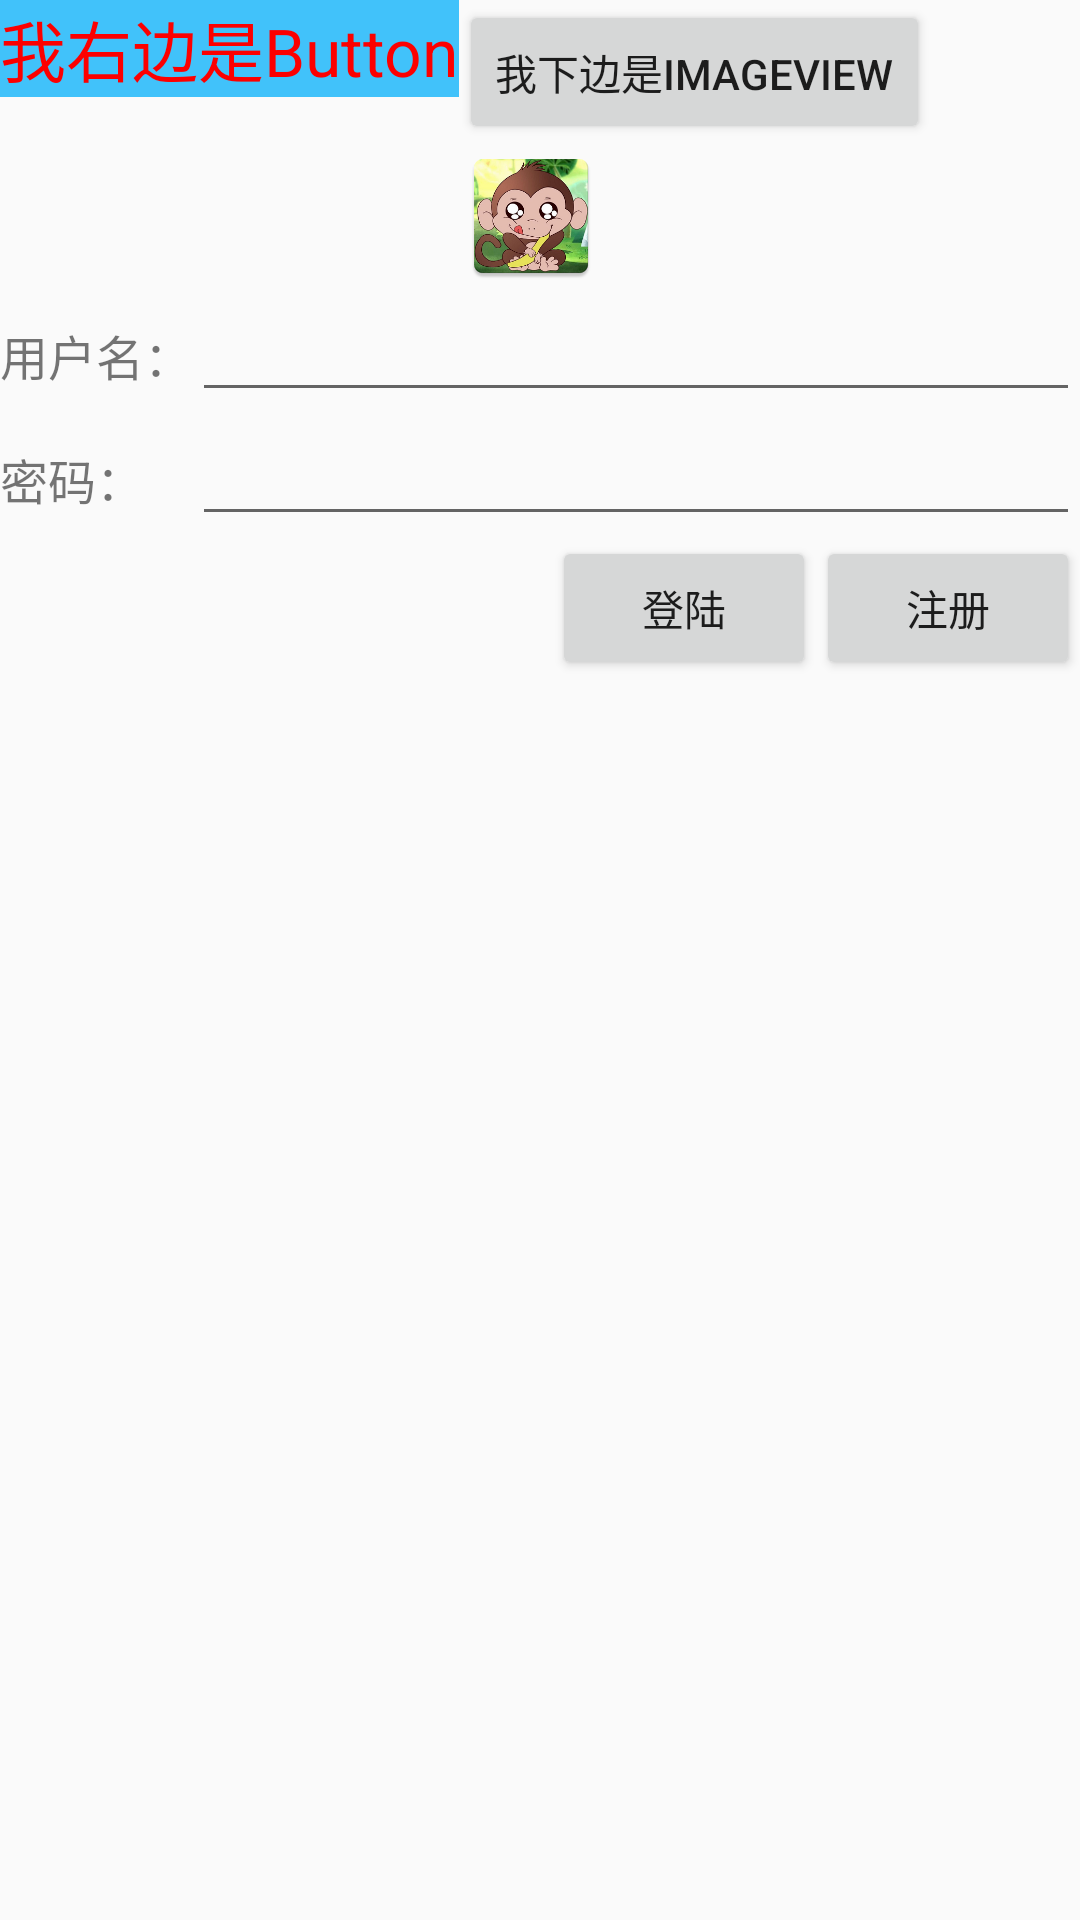

The Android layout XML behind this screen, and the referenced resources:
<!-- AndroidManifest.xml: application theme AppTheme -->
<!-- res/layout/activity_relative_table_layout.xml -->
<?xml version="1.0" encoding="utf-8"?>
<RelativeLayout xmlns:android="http://schemas.android.com/apk/res/android"
    android:layout_width="match_parent"
    android:layout_height="match_parent"
    >

  <TextView
      android:id="@+id/text_view"
      android:layout_width="wrap_content"
      android:layout_height="wrap_content"
      android:layout_alignParentLeft="true"
      android:layout_alignParentStart="true"
      android:layout_alignParentTop="true"
      android:background="#41c2fa"
      android:text="我右边是Button"
      android:textColor="#fc0000"
      android:textSize="22sp"
      />

  <Button
      android:id="@+id/button"
      android:layout_width="wrap_content"
      android:layout_height="wrap_content"
      android:layout_alignParentTop="true"
      android:layout_gravity="center_horizontal"
      android:layout_toEndOf="@+id/text_view"
      android:layout_toRightOf="@+id/text_view"
      android:text="我下边是ImageView"
      />

  <ImageView
      android:id="@+id/image_view"
      android:layout_width="wrap_content"
      android:layout_height="wrap_content"
      android:layout_alignLeft="@+id/button"
      android:layout_alignStart="@+id/button"
      android:layout_below="@+id/button"
      android:src="@mipmap/ic_launcher"
      />

  <TableLayout
      android:layout_width="match_parent"
      android:layout_height="match_parent"
      android:layout_below="@id/image_view"
      android:stretchColumns="1"
      >


    <TableRow
        android:layout_width="match_parent"
        android:layout_height="match_parent"
        >

      <TextView
          android:id="@+id/text_view_uname"
          android:layout_column="0"
          android:text="用户名："
          android:textSize="16sp"

          />

      <EditText
          android:id="@+id/edit_text_uname"
          android:layout_width="wrap_content"
          android:layout_height="wrap_content"
          android:layout_column="1"
          />
    </TableRow>

    <TableRow
        android:layout_width="match_parent"
        android:layout_height="match_parent"
        >

      <TextView
          android:id="@+id/text_view_pwd"
          android:layout_column="0"
          android:text="密码："
          android:textSize="16sp"
          />

      <EditText
          android:id="@+id/editText"
          android:layout_width="wrap_content"
          android:layout_height="wrap_content"
          android:layout_column="1"
          android:ems="10"
          android:inputType="textPassword"
          />
    </TableRow>


    <TableRow
        android:layout_width="match_parent"
        android:layout_height="match_parent"
        >

    </TableRow>


    <TableRow
        android:layout_width="match_parent"
        android:layout_height="match_parent"
        >

      <LinearLayout
          android:layout_width="match_parent"
          android:layout_height="match_parent"
          android:layout_column="0"
          android:layout_gravity="right"
          android:layout_span="2"
          android:orientation="horizontal"
          >

        <Button
            android:layout_width="wrap_content"
            android:layout_height="wrap_content"
            android:text="登陆"
            />

        <Button
            android:layout_width="wrap_content"
            android:layout_height="wrap_content"
            android:text="注册"
            />

      </LinearLayout>

    </TableRow>


  </TableLayout>

</RelativeLayout>
<!-- resources referenced by this layout -->
<resources>
  <!-- mipmap ic_launcher: png bitmap (mipmap-hdpi, 9175 bytes) -->
  <style name="AppTheme" parent="Theme.AppCompat.Light.DarkActionBar">
      <item name="colorPrimary">@color/colorPrimary</item>
      <item name="colorPrimaryDark">@color/colorPrimaryDark</item>
      <item name="colorAccent">@color/colorAccent</item>
    </style>
  <!-- not gathered from this repository: default colours our renderer supplied (Android Studio template values) -->
  <color name="colorPrimary">#FF6200EE</color>
  <color name="colorPrimaryDark">#FF3700B3</color>
  <color name="colorAccent">#FF03DAC5</color>
</resources>
